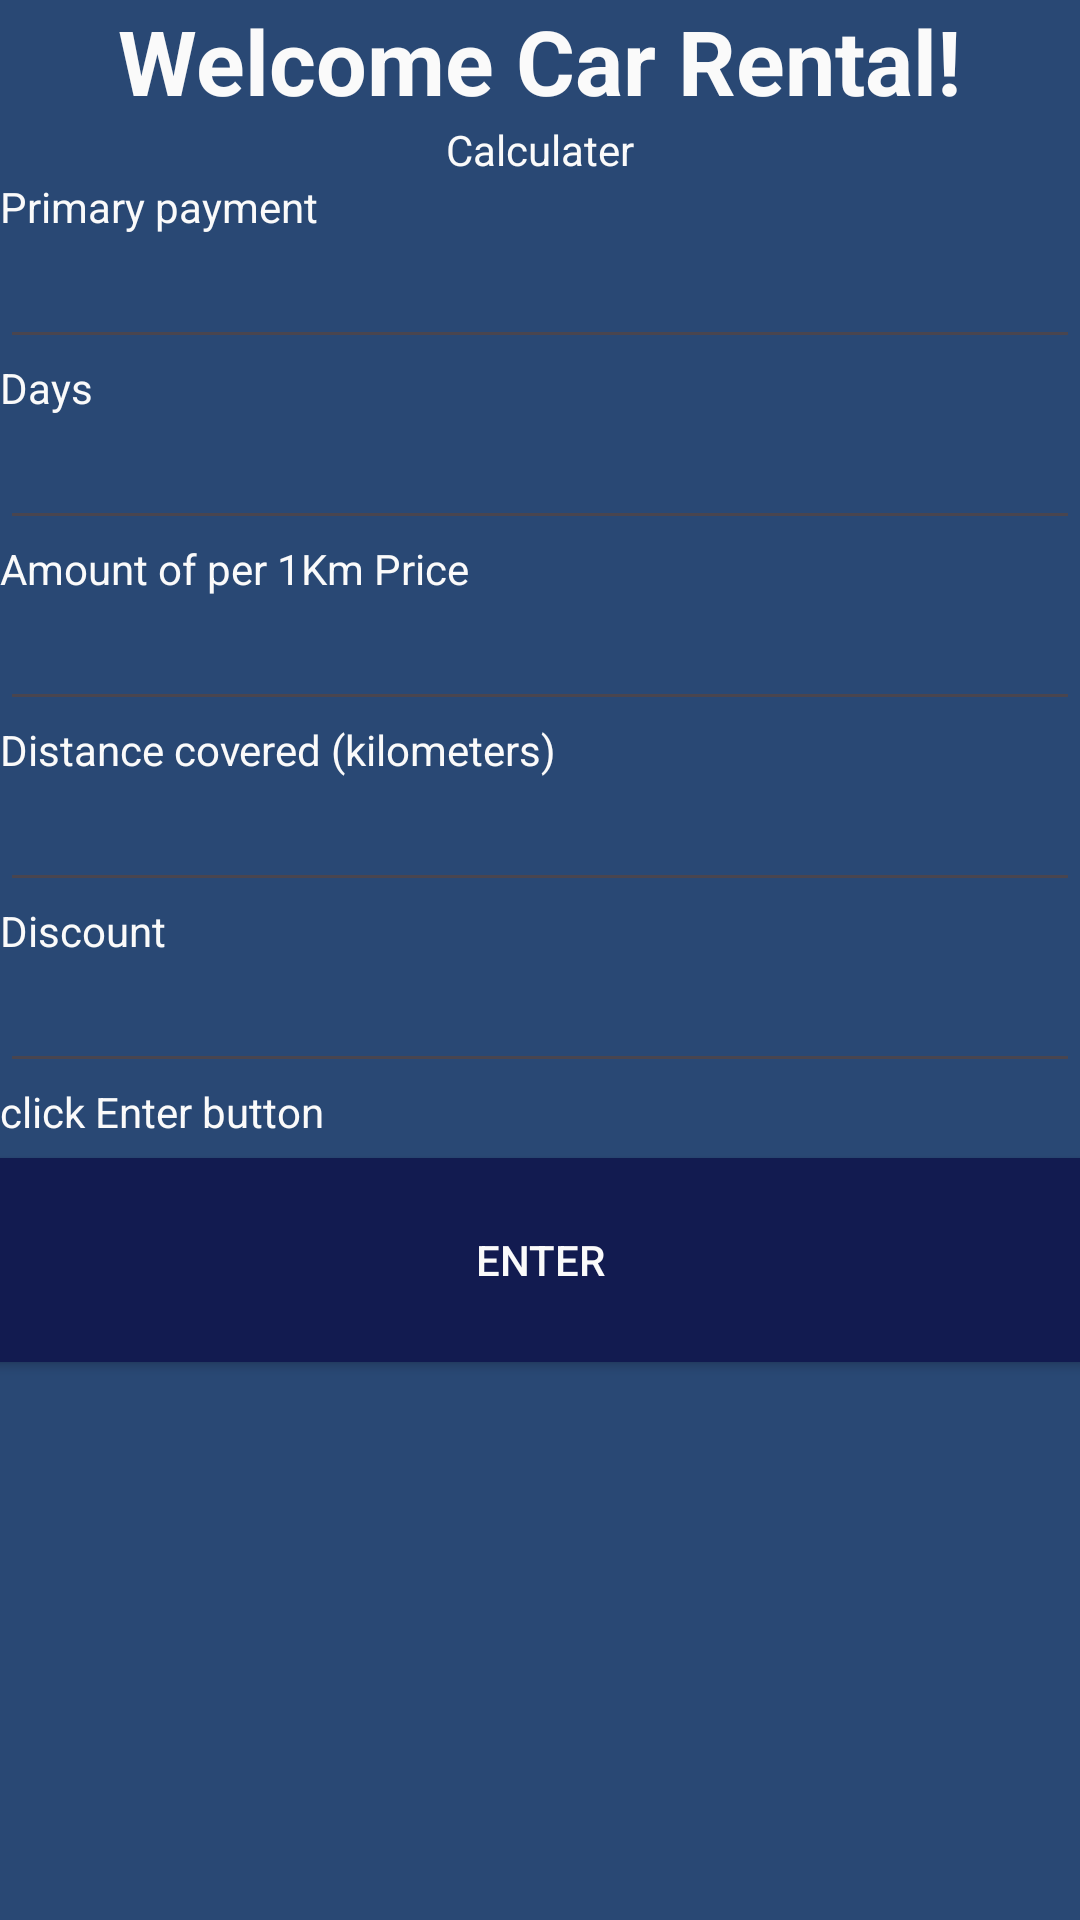

Android layout source for this screen:
<!-- AndroidManifest.xml: application theme Theme.Finnal_project -->
<!-- res/layout/activity_calculater.xml -->
<?xml version="1.0" encoding="utf-8"?>
<LinearLayout xmlns:android="http://schemas.android.com/apk/res/android"
    xmlns:app="http://schemas.android.com/apk/res-auto"
    xmlns:tools="http://schemas.android.com/tools"
    android:id="@+id/main"
    android:orientation="vertical"
    android:layout_width="410dp"
    android:layout_height="730dp"

    android:layout_weight="20"
    android:background="@color/dark_light_balck"

    android:backgroundTint="#193235"
    android:backgroundTintMode="screen"
    android:gravity="center|top"



    android:outlineProvider="none"
    android:persistentDrawingCache="scrolling"
    app:layout_scrollFlags="scroll"
    tools:context=".calculaterActivity">

    <TextView
        android:layout_width="wrap_content"
        android:layout_height="wrap_content"
        android:layout_gravity="center"
        android:text="Welcome Car Rental!"

        android:textColor="@color/white"
        android:textSize="30sp"
        android:textStyle="bold"
        app:layout_constraintBottom_toBottomOf="parent"
        app:layout_constraintEnd_toEndOf="parent"
        app:layout_constraintStart_toStartOf="parent"
        app:layout_constraintTop_toTopOf="parent" />

    <TextView
        android:layout_width="wrap_content"
        android:layout_height="wrap_content"
        android:layout_gravity="center"
        android:text="Calculater"
        android:textColor="@color/white"
        android:textSize="14dp" />

    <TextView
        android:layout_width="wrap_content"
        android:layout_height="wrap_content"
        android:layout_gravity="left"
        android:text="Primary payment"
        android:textColor="@color/white"
        android:textSize="14dp" />

    <EditText
        android:id="@+id/editTextTextEmailAddress"
        android:layout_width="match_parent"
        android:layout_height="wrap_content"
        android:ems="10"
        android:inputType="textEmailAddress"
        android:textColor="@color/white" />

    <TextView
        android:layout_width="wrap_content"
        android:layout_height="wrap_content"
        android:layout_gravity="left"
        android:text="Days"
        android:textColor="@color/white"
        android:textSize="14dp" />

    <EditText
        android:id="@+id/editTextTextPassword2"
        android:layout_width="match_parent"
        android:layout_height="wrap_content"
        android:ems="10"
        android:inputType="textPassword"
        android:textColor="@color/white" />

    <TextView
        android:layout_width="wrap_content"
        android:layout_height="wrap_content"
        android:layout_gravity="left"
        android:text="Amount of per 1Km Price"
        android:textColor="@color/white"
        android:textSize="14dp" />

    <EditText
        android:id="@+id/editTextTextPassword3"
        android:layout_width="match_parent"
        android:layout_height="wrap_content"
        android:ems="10"
        android:inputType="textPassword"
        android:textColor="@color/white" />

    <TextView
        android:layout_width="wrap_content"
        android:layout_height="wrap_content"
        android:layout_gravity="left"
        android:text="Distance covered (kilometers)"
        android:textColor="@color/white"
        android:textSize="14dp" />

    <EditText
        android:id="@+id/editTextTextPassword4"
        android:layout_width="match_parent"
        android:layout_height="wrap_content"
        android:ems="10"
        android:inputType="textPassword"
        android:textColor="@color/white" />

    <TextView
        android:layout_width="wrap_content"
        android:layout_height="wrap_content"
        android:layout_gravity="left"
        android:text="Discount"
        android:textColor="@color/white"
        android:textSize="14dp" />

    <EditText
        android:id="@+id/editTextTextPassword5"
        android:layout_width="match_parent"
        android:layout_height="wrap_content"
        android:ems="10"
        android:inputType="textPassword"
        android:textColor="@color/white" />



    <TextView
        android:layout_width="wrap_content"
        android:layout_height="wrap_content"
        android:layout_gravity="left"
        android:text="click Enter button"
        android:textColor="@color/white"
        android:textSize="14dp" />


    <Button
        android:id="@+id/button_calculater_enter"
        android:layout_width="400dp"
        android:layout_height="80dp"
        android:backgroundTint="@color/dark_light_balck"
        android:text="Enter"
        android:textColor="@color/white"
        app:rippleColor="@color/cardview_light_background"
        tools:layout_editor_absoluteX="115dp"
        tools:layout_editor_absoluteY="579dp" />








    <TextView
        android:layout_width="125dp"
        android:layout_height="48dp"
        android:layout_margin="270dp"
        android:text="Need you helps?"
        android:textColor="@color/white"
        android:textSize="23sp"
        android:textStyle="italic"
        app:layout_constraintBottom_toBottomOf="parent"
        app:layout_constraintEnd_toEndOf="parent"
        app:layout_constraintStart_toStartOf="parent"
        app:layout_constraintTop_toTopOf="parent" />

</LinearLayout>
<!-- resources referenced by this layout -->
<resources>
  <color name="dark_light_balck">#121B50</color>
  <color name="white">#FAFAFA</color>
  <style name="Theme.Finnal_project" parent="Base.Theme.Finnal_project" />
  <style name="Base.Theme.Finnal_project" parent="Theme.Material3.DayNight.NoActionBar">
          
          
      </style>
</resources>
